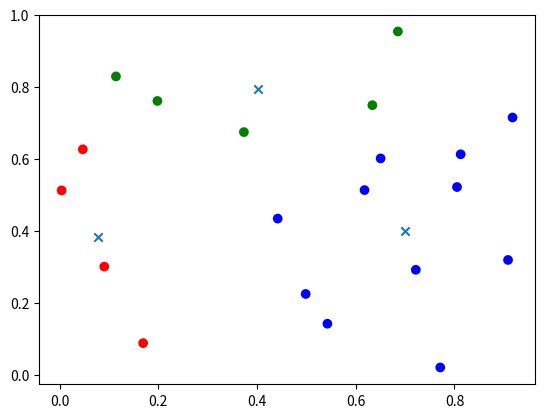

Recreate this plot in Python.
import numpy as np



def k_means(data, k):
    ''' data:   list of vectors (data points)
        k:      number of clusters
    '''
    cluster_centers = data[np.random.choice(data.shape[0], k, replace=False)]
    new_cluster_centers = np.zeros_like(cluster_centers)

    while True:
        # Assignment
        dist = np.zeros((data.shape[0], k))
        for i, center in enumerate(cluster_centers):
            dist[:, i] = np.linalg.norm(data - center, axis=1)

        clusters = np.argmin(dist, axis=1)


        # Update
        for i in range(k):
            new_cluster_centers[i] = np.mean(data[clusters == i], axis=0)


        if np.all(new_cluster_centers == cluster_centers):
            break

        cluster_centers = new_cluster_centers

    return clusters, cluster_centers




if __name__ == '__main__':
    from matplotlib import pyplot as plt

    np.random.seed(10)

    data = np.random.rand(20, 2)
    x, y = zip(*data)

    clusters, centers = k_means(data, k=3)

    colors = ['red', 'green', 'blue']
    plt.scatter(x, y, color=[colors[c] for c in clusters])

    c_x, c_y = zip(*centers)
    plt.scatter(c_x, c_y, marker='x')

    plt.show()
        